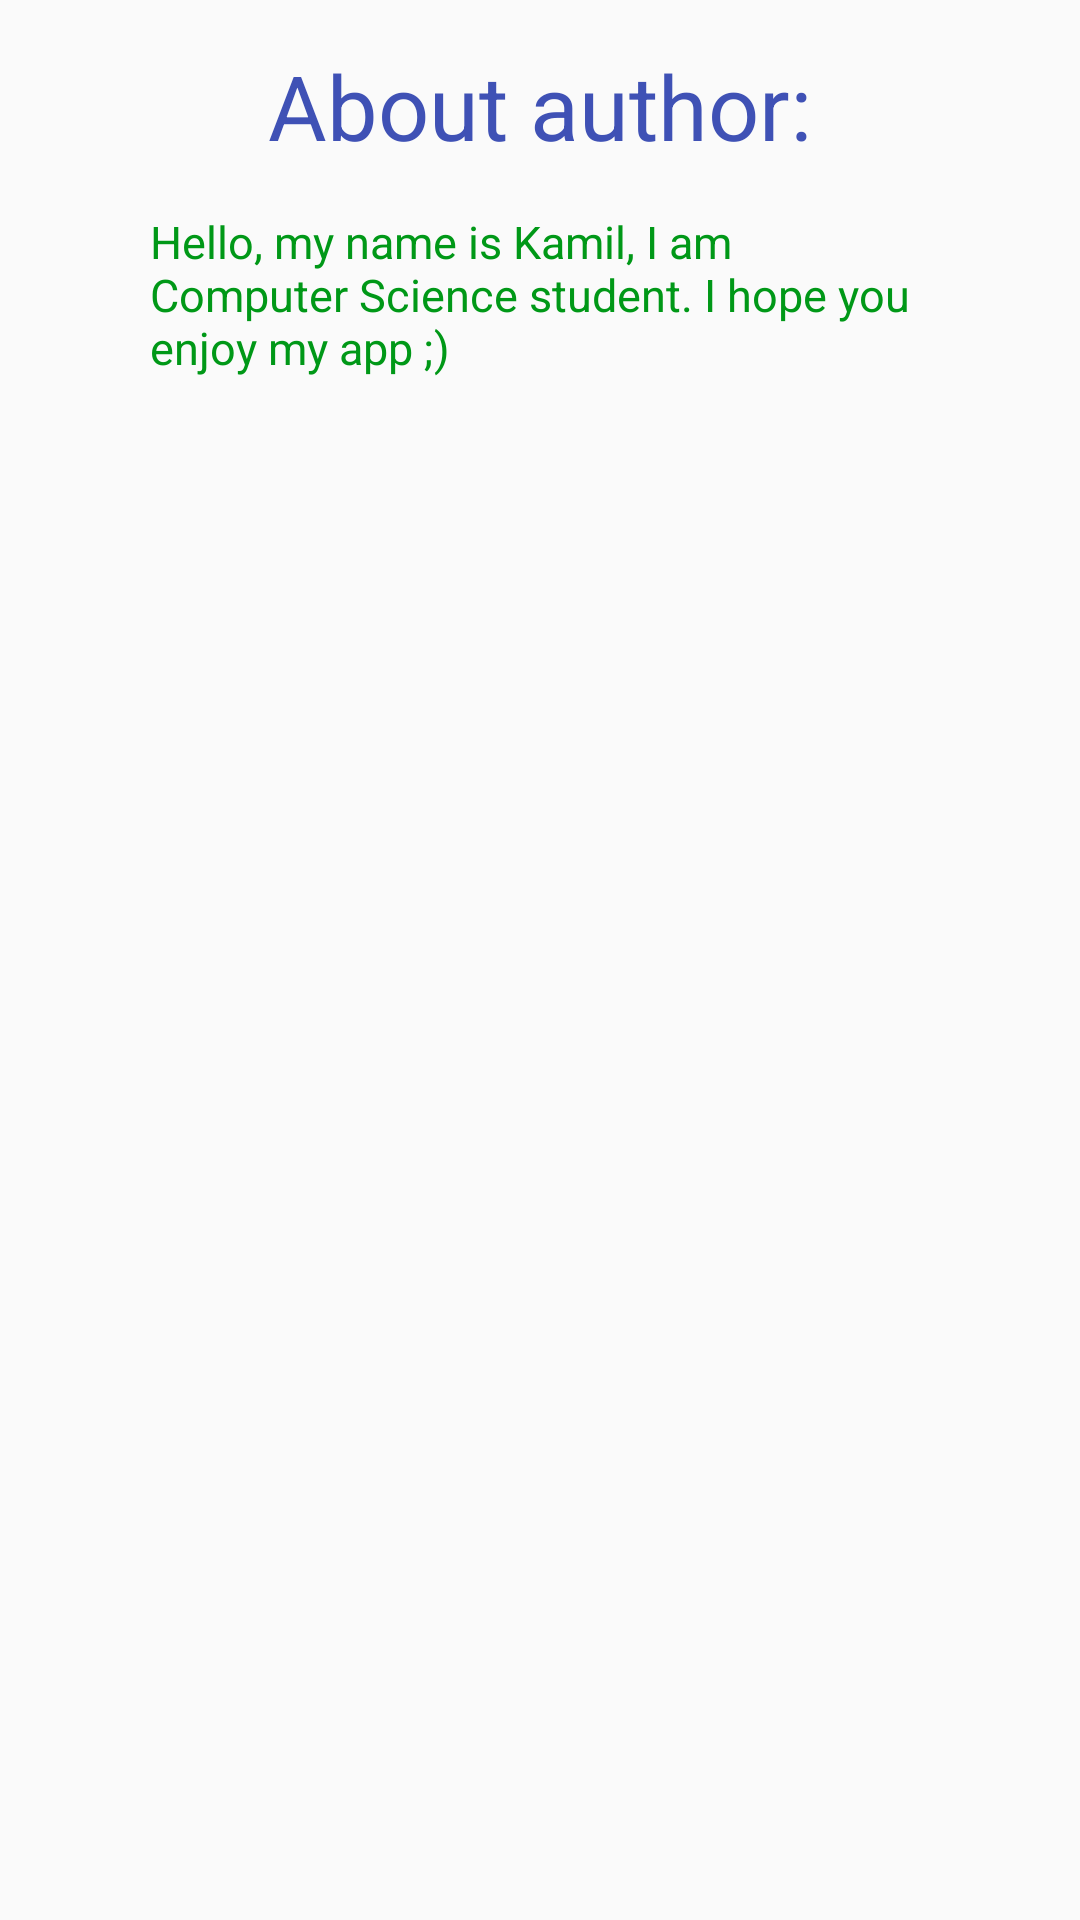

Write the Android layout XML for this screen, with the resource values it uses.
<!-- AndroidManifest.xml: application theme AppTheme -->
<!-- res/layout/activity_author.xml -->
<?xml version="1.0" encoding="utf-8"?>
<RelativeLayout xmlns:android="http://schemas.android.com/apk/res/android"
    xmlns:tools="http://schemas.android.com/tools"
    android:layout_width="match_parent"
    android:layout_height="match_parent"
    tools:context="pl.edu.pwr.lab1mlynarczyk.lab1.AuthorActivity">

    <TextView
        android:id="@+id/about"
        android:layout_width="wrap_content"
        android:layout_height="wrap_content"
        android:layout_centerHorizontal="true"
        android:layout_marginTop="@dimen/top_margin"
        android:text="@string/about"
        android:textSize="@dimen/font_size"
        android:textColor="@color/colorPrimary"/>

    <TextView
        android:id="@+id/aboutText"
        android:layout_width="wrap_content"
        android:layout_height="wrap_content"
        android:layout_below="@id/about"
        android:layout_marginTop="@dimen/top_margin"
        android:layout_marginLeft="@dimen/left_margin"
        android:layout_marginRight="@dimen/left_margin"
        android:text="@string/about_text"
        android:textColor="@color/green"
        android:textSize="@dimen/small_font"/>


    <ImageView
        android:id="@+id/image1"
        android:layout_width="wrap_content"
        android:layout_height="wrap_content"
        android:layout_below="@id/aboutText"
        android:layout_marginTop="@dimen/top_margin"
        android:layout_centerHorizontal="true"
        android:src="@drawable/image"
        />
</RelativeLayout>
<!-- resources referenced by this layout -->
<resources>
  <color name="colorPrimary">#3F51B5</color>
  <color name="green">#009817</color>
  <dimen name="font_size">30sp</dimen>
  <dimen name="left_margin">50dp</dimen>
  <dimen name="small_font">15sp</dimen>
  <dimen name="top_margin">15dp</dimen>
  <string name="about">About author:</string>
  <string name="about_text">Hello, my name is Kamil, I am Computer Science student. I hope you enjoy my app ;)</string>
  <style name="AppTheme" parent="Theme.AppCompat.Light.DarkActionBar">
          
          <item name="colorPrimary">@color/colorPrimary</item>
          <item name="colorPrimaryDark">@color/colorPrimaryDark</item>
          <item name="colorAccent">@color/colorAccent</item>
      </style>
  <color name="colorPrimaryDark">#303F9F</color>
  <color name="colorAccent">#FF4081</color>
</resources>
